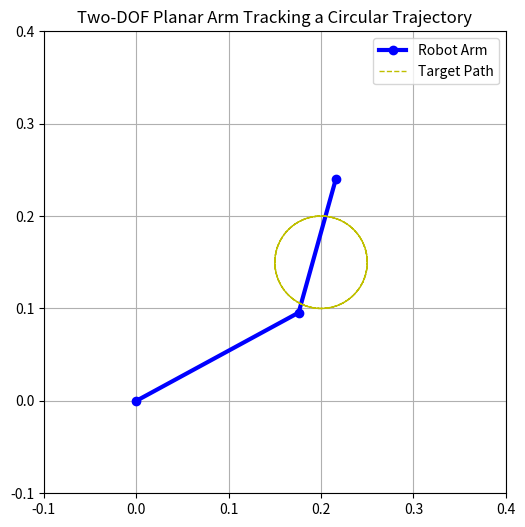

Here is the Python script that generated this plot:
#!/usr/bin/python3
# ============================================================
# ELEC 311 -- Kinematic Control of a 2-DoF Planar Arm
#
# Model: dot_X = J dot_q
# Task X -> X_des
# X_e = X - X_des
# dot_q = J^+ u
# u = dot_X_des - alpha X_e
#
# ------------------------------------------------------------
# ROBOTICS, CYBORGS & ASSOCIATES -- CONTROLS GROUP
#
# Spec RCA-SL-120:
#   No joint shall exceed 120 deg/s at any point of any
#   commissioned motion. This is not a tuning preference. It is
#   what keeps the gearbox, the horn, and the operator intact.
#
# There is no formula that gives you max ||dot_q|| ahead of time.
# It depends on the path, the speed, the pose, and sigma, all at
# once. You will not solve for it. You will RUN it, MEASURE it,
# and CHANGE something. That is the job.
# ============================================================

import numpy as np
import matplotlib.pyplot as plt
from matplotlib.animation import FuncAnimation

# ============================================================
# CONFIGURATION -- the only lines you are asked to change
# ============================================================
SIGMA = 0.0            # damping. 0.0 = pure pseudo-inverse
JOINT_SPEED_LIMIT = 120.0   # deg/s, spec RCA-SL-120
TRANSIENT_SKIP = 6.0        # s. Start-up is not commissioning data.

# Time parameters
tf = 20.0
dt = 0.01
time = np.arange(0, tf, dt)
steps = len(time)

# Kinematic parameters
l1, l2 = 0.20, 0.15
REACH = l1 + l2                 # outer workspace boundary
INNER = abs(l1 - l2)            # inner workspace boundary (the hole)

# Control parameters
alpha = 1.0


# Forward kinematics
def fk(q1, q2):
    return np.array([l1*np.cos(q1) + l2*np.cos(q1 + q2),
                     l1*np.sin(q1) + l2*np.sin(q1 + q2)])


# Linear Velocity Jacobian
def jacobian(q1, q2):
    return np.array([
        [-l1*np.sin(q1) - l2*np.sin(q1 + q2), -l2*np.sin(q1 + q2)],
        [ l1*np.cos(q1) + l2*np.cos(q1 + q2),  l2*np.cos(q1 + q2)]])


# Pseudo-inverse of Jacobian (using stable solve operation)
def Pseudo_Inv(J, s=1e-3):
    m, n = J.shape
    s2_I = (s ** 2) * np.eye(min(m, n))
    if m < n:  # under-determined
        return J.T @ np.linalg.solve(J @ J.T + s2_I, np.eye(m))
    else:  # over-determined / square
        return np.linalg.solve(J.T @ J + s2_I, J.T)


# Initial joint conditions (positioned close to the trajectory start)
q1, q2 = 0.5, 0.8

# ============================================================
# TRAJECTORY -- replace this block, and only this block
#
# It must produce two arrays of shape (2, steps):
#   X_des[:, i]      where the hand should be at time[i]
#   dot_X_des[:, i]  how fast it should be moving there
#
# dot_X_des is the analytic derivative of X_des. Differentiate
# by hand. A wrong derivative still converges -- it just lags,
# and it will not announce itself.
# ============================================================
cx, cy = 0.2, 0.15              # centre of the circle
times = 3                       # number of complete revolutions
omega = times * 2 * np.pi / tf  # angular frequency

r_max_reach = REACH - np.sqrt(cx**2 + cy**2)   # = 0.10 exactly

radius = 0.5 * r_max_reach      # (a) comfortable
#radius = 1.0 * r_max_reach    # (b) exactly touching the boundary
#radius = r_max_reach + 0.02   # (c) DELIBERATELY 2 cm BEYOND REACH

X_des = np.array([cx + radius * np.cos(omega * time),
                  cy + radius * np.sin(omega * time)])
dot_X_des = np.array([-radius * omega * np.sin(omega * time),
                       radius * omega * np.cos(omega * time)])
# ============================ end of trajectory block =======

# Log arrays for animation and for the report
Q1 = []
Q2 = []
DQ = []          # joint speeds, deg/s
XE = []          # task-space error magnitude, m

# Simulation loop
for i in range(steps):
    # Current task space position
    X = fk(q1, q2)

    # Compute error
    X_e = X - X_des[:, i]

    # Compute control input (feedforward + feedback tracking)
    u = dot_X_des[:, i] - alpha * X_e

    # Compute joint velocities using regularized pseudo-inverse
    Jm = jacobian(q1, q2)
    dq = Pseudo_Inv(Jm, SIGMA) @ u

    # Update joint angles (Euler integration)
    q1 += dq[0] * dt
    q2 += dq[1] * dt

    # Log the configurations
    Q1.append(q1)
    Q2.append(q2)
    DQ.append(np.degrees(np.abs(dq)))
    XE.append(np.linalg.norm(fk(q1, q2) - X_des[:, i]))


# ============================================================
# COMMISSIONING REPORT
#
# Everything below is measurement. Nothing here was solved for.
# ============================================================
def report():
    DQa = np.array(DQ)
    XEa = np.array(XE)
    k = int(TRANSIENT_SKIP / dt)          # ignore the start-up transient
    r = np.linalg.norm(X_des, axis=0)     # target distance from the base
    outside = np.count_nonzero((r > REACH) | (r < INNER))

    rows = [
        ("sigma",                f"{SIGMA:.4f}",                  "",        ""),
        ("alpha",                f"{alpha:.2f} 1/s",              "",        ""),
        ("path radius",          f"{radius*1000:.1f} mm",         "",        ""),
        ("target r, min",        f"{r.min()*1000:.1f} mm",        f"> {INNER*1000:.0f}", 
                                 "ok" if r.min() >= INNER else "OUTSIDE"),
        ("target r, max",        f"{r.max()*1000:.1f} mm",        f"< {REACH*1000:.0f}",
                                 "ok" if r.max() <= REACH else "OUTSIDE"),
        ("samples off-workspace", f"{outside} / {steps}",         "0",
                                 "ok" if outside == 0 else f"{100*outside/steps:.1f}%"),
        ("max speed, joint 1",   f"{DQa[:, 0].max():.1f} deg/s",  "",        ""),
        ("max speed, joint 2",   f"{DQa[:, 1].max():.1f} deg/s",  "",        ""),
        ("MAX JOINT SPEED",      f"{DQa.max():.1f} deg/s",
                                 f"< {JOINT_SPEED_LIMIT:.0f}",
                                 "PASS" if DQa.max() <= JOINT_SPEED_LIMIT else "FAIL"),
        ("mean error",           f"{XEa[k:].mean()*1000:.2f} mm", "",        ""),
        ("max error",            f"{XEa[k:].max()*1000:.2f} mm",  "",        ""),
    ]

    w = 78
    print("\n" + "=" * w)
    print("  ROBOTICS, CYBORGS & ASSOCIATES -- COMMISSIONING REPORT")
    print("=" * w)
    print(f"  {'quantity':<24}{'measured':>16}{'spec':>14}{'verdict':>16}")
    print("  " + "-" * (w - 4))
    for name, val, spec, verdict in rows:
        print(f"  {name:<24}{val:>16}{spec:>14}{verdict:>16}")
    print("=" * w)
    print(f"  errors measured after t = {TRANSIENT_SKIP:.0f} s (start-up excluded)")
    if DQa.max() > JOINT_SPEED_LIMIT:
        print("  DO NOT SHIP. A joint exceeds RCA-SL-120.")
    print("=" * w + "\n")


report()

# Animation setup
fig = plt.figure(figsize=(6, 6))
ax = fig.add_subplot(111, aspect='equal', xlim=(-0.1, 0.4), ylim=(-0.1, 0.4))
line, = ax.plot([], [], 'o-', lw=3, color='blue', label='Robot Arm')
target_path, = ax.plot(X_des[0], X_des[1], 'y--', lw=1, label='Target Path')
ax.legend()


def Update(frame):
    tht1 = Q1[frame]
    tht2 = Q2[frame]
    x0, y0 = 0, 0
    x1, y1 = l1 * np.cos(tht1), l1 * np.sin(tht1)
    x2, y2 = x1 + l2 * np.cos(tht1 + tht2), y1 + l2 * np.sin(tht1 + tht2)
    line.set_data([x0, x1, x2], [y0, y1, y2])
    return line,


# Create and run the animation
ani = FuncAnimation(fig, Update, frames=steps, interval=dt*100,
                    blit=True, repeat=False)
plt.title("Two-DOF Planar Arm Tracking a Circular Trajectory")
plt.grid(True)
plt.show()
